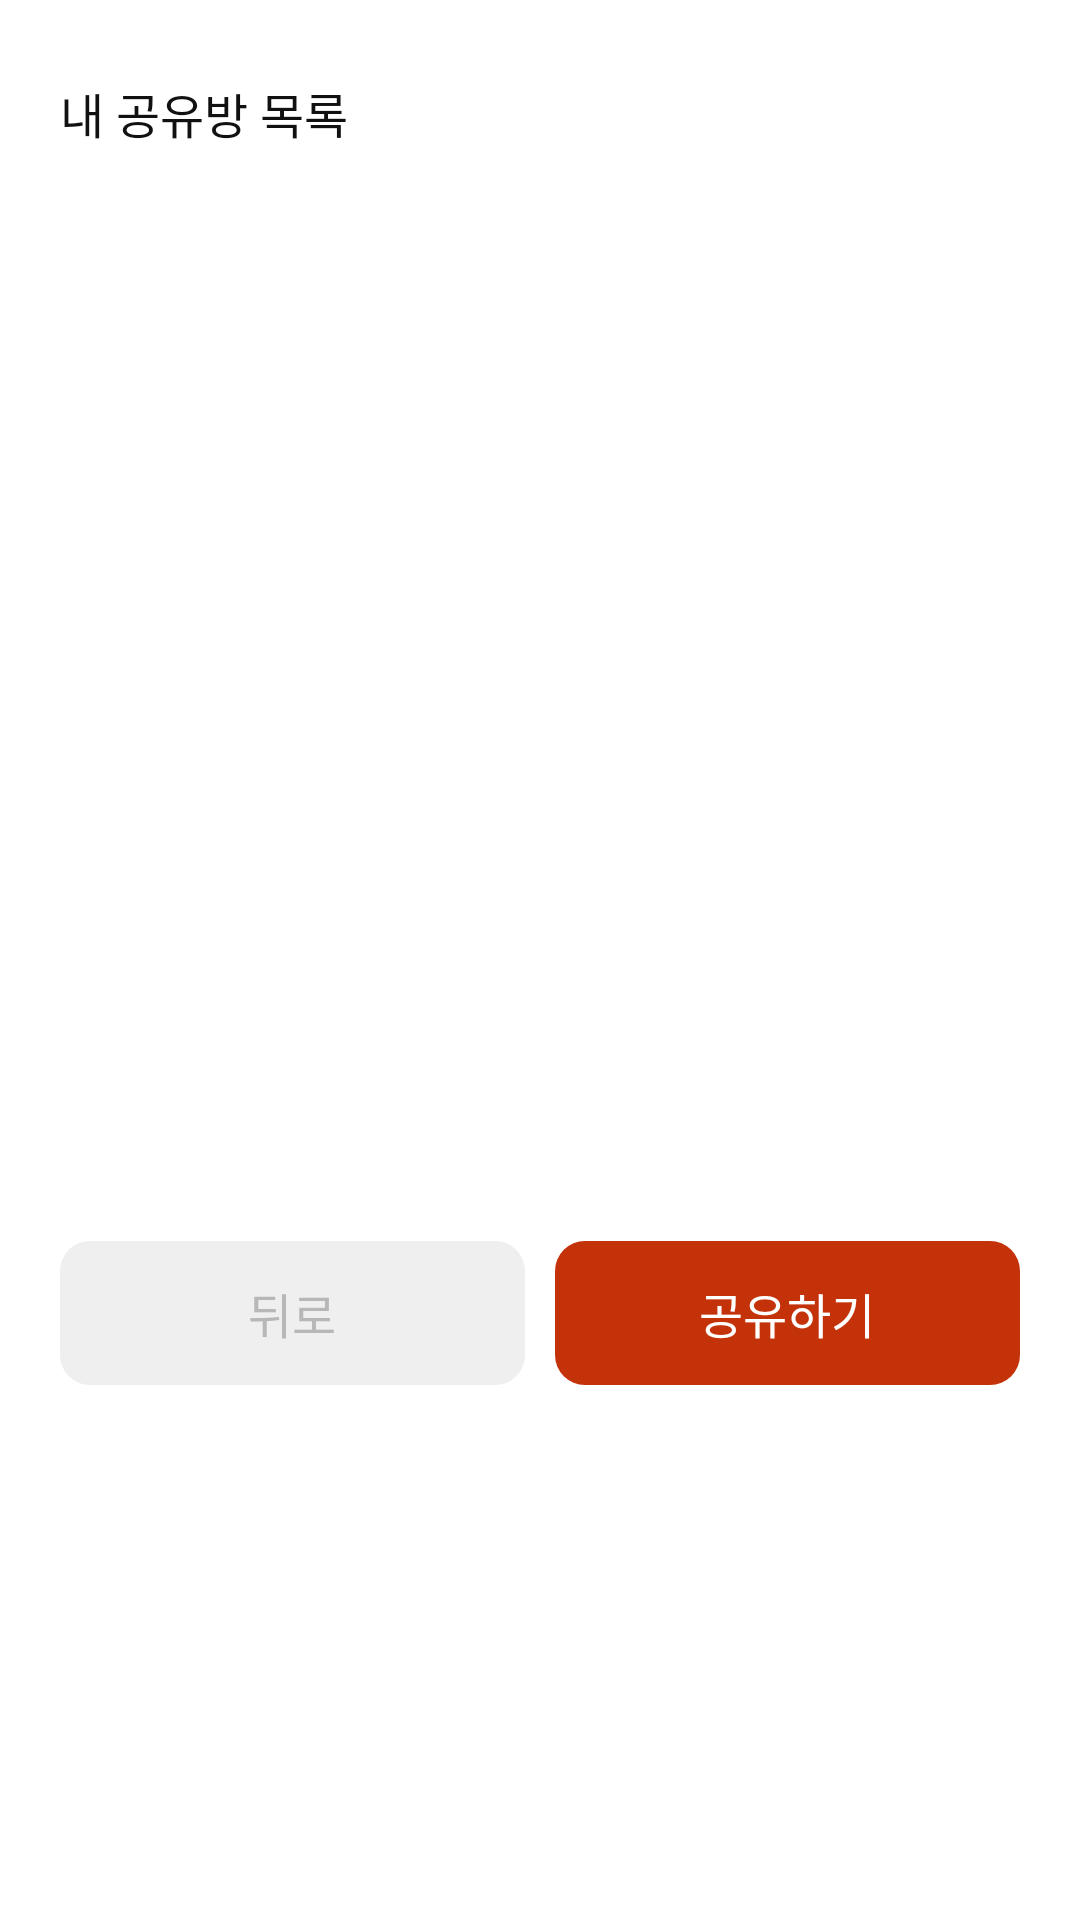

Reconstruct the res/layout file that produces this screen, plus the resources it refers to.
<!-- AndroidManifest.xml: application theme Theme.GiftMoa -->
<!-- res/layout/fragment_share_bottom_sheet.xml -->
<?xml version="1.0" encoding="utf-8"?>
<androidx.constraintlayout.widget.ConstraintLayout xmlns:android="http://schemas.android.com/apk/res/android"
    xmlns:app="http://schemas.android.com/apk/res-auto"
    xmlns:tools="http://schemas.android.com/tools"
    android:layout_width="match_parent"
    android:layout_height="wrap_content">

    <TextView
        android:id="@+id/tv_share_room_title"
        android:layout_width="wrap_content"
        android:layout_height="wrap_content"
        android:layout_marginStart="20dp"
        android:layout_marginTop="26dp"
        android:fontFamily="@font/pretendard_medium"
        android:text="내 공유방 목록"
        android:textColor="@color/moa_gray_900"
        android:textSize="16sp"
        app:layout_constraintStart_toStartOf="parent"
        app:layout_constraintTop_toTopOf="parent" />

    <androidx.core.widget.NestedScrollView
        android:id="@+id/nsv_share_room"
        android:layout_width="match_parent"
        android:layout_height="192dp"
        android:layout_marginTop="14dp"
        android:scrollbars="vertical"
        app:layout_constraintTop_toBottomOf="@id/tv_share_room_title"
        app:layout_constraintEnd_toEndOf="parent"
        app:layout_constraintStart_toStartOf="parent">

        <androidx.recyclerview.widget.RecyclerView
            android:id="@+id/rv_share_room"
            android:layout_width="match_parent"
            android:layout_height="wrap_content"
            app:layout_constraintStart_toStartOf="parent"
            app:layout_constraintTop_toTopOf="parent"
            tools:listitem="@layout/item_share_bottom_sheet"
            tools:itemCount="3" />

    </androidx.core.widget.NestedScrollView>

    <LinearLayout
        android:id="@+id/ll_button"
        android:layout_width="match_parent"
        android:layout_height="wrap_content"
        android:layout_marginBottom="40dp"
        android:orientation="horizontal"
        android:paddingTop="20dp"
        app:layout_constraintBottom_toBottomOf="parent"
        app:layout_constraintTop_toBottomOf="@id/nsv_share_room">

        <androidx.appcompat.widget.AppCompatButton
            android:id="@+id/btn_back"
            style="?android:attr/borderlessButtonStyle"
            android:layout_width="0dp"
            android:layout_height="48dp"
            android:layout_marginStart="20dp"
            android:layout_weight="1"
            android:background="@drawable/background_disabled_button"
            android:fontFamily="@font/pretendard_medium"
            android:text="뒤로"
            android:textColor="#b7b7b7"
            android:textSize="16sp" />

        <View
            android:layout_width="10dp"
            android:layout_height="1dp" />

        <androidx.appcompat.widget.AppCompatButton
            android:id="@+id/btn_share"
            style="?android:attr/borderlessButtonStyle"
            android:layout_width="0dp"
            android:layout_height="48dp"
            android:layout_marginEnd="20dp"
            android:layout_weight="1"
            android:background="@drawable/background_enabled_button"
            android:fontFamily="@font/pretendard_medium"
            android:text="공유하기"
            android:textColor="@color/moa_gray_white"
            android:textSize="16sp" />

    </LinearLayout>


</androidx.constraintlayout.widget.ConstraintLayout>
<!-- res/layout/item_share_bottom_sheet.xml (included above) -->
<?xml version="1.0" encoding="utf-8"?>
<androidx.constraintlayout.widget.ConstraintLayout xmlns:android="http://schemas.android.com/apk/res/android"
    xmlns:app="http://schemas.android.com/apk/res-auto"
    xmlns:tools="http://schemas.android.com/tools"
    android:layout_width="match_parent"
    android:layout_height="wrap_content">

    <LinearLayout
        android:id="@+id/ll_register_coupon"
        android:layout_width="match_parent"
        android:layout_height="64dp"
        android:gravity="center"
        android:orientation="horizontal"
        android:paddingStart="20dp"
        android:paddingEnd="20dp"
        app:layout_constraintEnd_toEndOf="parent"
        app:layout_constraintStart_toStartOf="parent"
        app:layout_constraintTop_toTopOf="parent">

        <CheckBox
            android:id="@+id/checkbox"
            android:layout_width="22dp"
            android:layout_height="22dp"
            android:background="@drawable/selector_checkbox"
            android:button="@android:color/transparent"
            android:checked="false"
            android:padding="0dp" />

        <TextView
            android:id="@+id/tv_share_room_name"
            android:layout_width="0dp"
            android:layout_height="22dp"
            android:layout_marginStart="14dp"
            android:layout_weight="1"
            android:ellipsize="end"
            android:fontFamily="@font/pretendard_medium"
            android:maxLines="1"
            tools:text="우리 가족방"
            android:textColor="@color/moa_gray_900"
            android:textSize="16sp"
            android:textStyle="bold" />

        <ImageView
            android:id="@+id/iv_share_room_image"
            android:layout_width="36dp"
            android:layout_height="36dp"
            android:layout_marginEnd="4dp"
            android:scaleType="centerCrop"
            tools:src="@drawable/asset_gifticon_starbucks" />

    </LinearLayout>

</androidx.constraintlayout.widget.ConstraintLayout>
<!-- resources referenced by this layout -->
<resources>
  <color name="moa_gray_900">#111111</color>
  <color name="moa_gray_white">#FFFFFF</color>
  <!-- drawable background_disabled_button (drawable) -->
  <?xml version="1.0" encoding="utf-8"?>
  <shape xmlns:android="http://schemas.android.com/apk/res/android">
      <corners android:radius="10dp" />
      <solid android:color="#efefef" />
  </shape>
  <!-- drawable background_enabled_button (drawable) -->
  <?xml version="1.0" encoding="utf-8"?>
  <shape xmlns:android="http://schemas.android.com/apk/res/android">
      <corners android:radius="10dp" />
      <solid android:color="@color/moa_carrot_700" />
  </shape>
  <!-- drawable selector_checkbox (drawable) -->
  <?xml version="1.0" encoding="utf-8"?>
  <selector xmlns:android="http://schemas.android.com/apk/res/android">
      <item android:drawable="@drawable/ic_check_box" android:state_checked="true" />
      <item android:state_checked="false">
          <shape android:shape="rectangle">
              <corners android:radius="4dp" />
              <stroke android:width="1dp" android:color="@color/moa_carrot_700" />
          </shape>
      </item>
  </selector>
  <style name="Theme.GiftMoa" parent="Theme.AppCompat.DayNight.DarkActionBar">
          
          <item name="colorPrimary">@color/moa_gray_900</item>
          <item name="colorPrimaryVariant">@color/moa_gray_900</item>
          <item name="colorOnPrimary">@color/white</item>
          
          <item name="colorSecondary">@color/teal_200</item>
          <item name="colorSecondaryVariant">@color/teal_700</item>
          <item name="colorOnSecondary">@color/black</item>
          
          <item name="android:statusBarColor">?attr/colorPrimaryVariant</item>
          
          <item name="windowNoTitle">true</item>
          
          <item name="android:windowBackground">@color/moa_gray_white</item>
      </style>
  <color name="moa_carrot_700">#C4320A</color>
  <!-- drawable ic_check_box (drawable) -->
  <vector xmlns:android="http://schemas.android.com/apk/res/android"
      android:width="22dp"
      android:height="22dp"
      android:viewportWidth="22"
      android:viewportHeight="22">
    <path
        android:pathData="M4,0L18,0A4,4 0,0 1,22 4L22,18A4,4 0,0 1,18 22L4,22A4,4 0,0 1,0 18L0,4A4,4 0,0 1,4 0z"
        android:fillColor="#C4320A"/>
    <path
        android:pathData="M8.406,14.741L4.119,10.648C4.059,10.588 3.987,10.541 3.908,10.508C3.828,10.476 3.743,10.459 3.656,10.458C3.57,10.457 3.484,10.473 3.404,10.504C3.324,10.535 3.252,10.582 3.191,10.64C3.129,10.698 3.081,10.768 3.048,10.844C3.016,10.921 2.999,11.002 3,11.085C3.001,11.168 3.019,11.249 3.053,11.325C3.087,11.401 3.137,11.469 3.199,11.527L8.405,16.5L18.817,6.554C18.936,6.436 19.001,6.279 19,6.116C18.999,5.953 18.93,5.797 18.809,5.682C18.689,5.567 18.525,5.501 18.355,5.5C18.184,5.499 18.02,5.561 17.897,5.675L8.405,14.741H8.406Z"
        android:fillColor="#ffffff"/>
  </vector>
  <color name="white">#FFFFFFFF</color>
  <color name="teal_200">#FF03DAC5</color>
  <color name="teal_700">#FF018786</color>
  <color name="black">#FF000000</color>
</resources>
